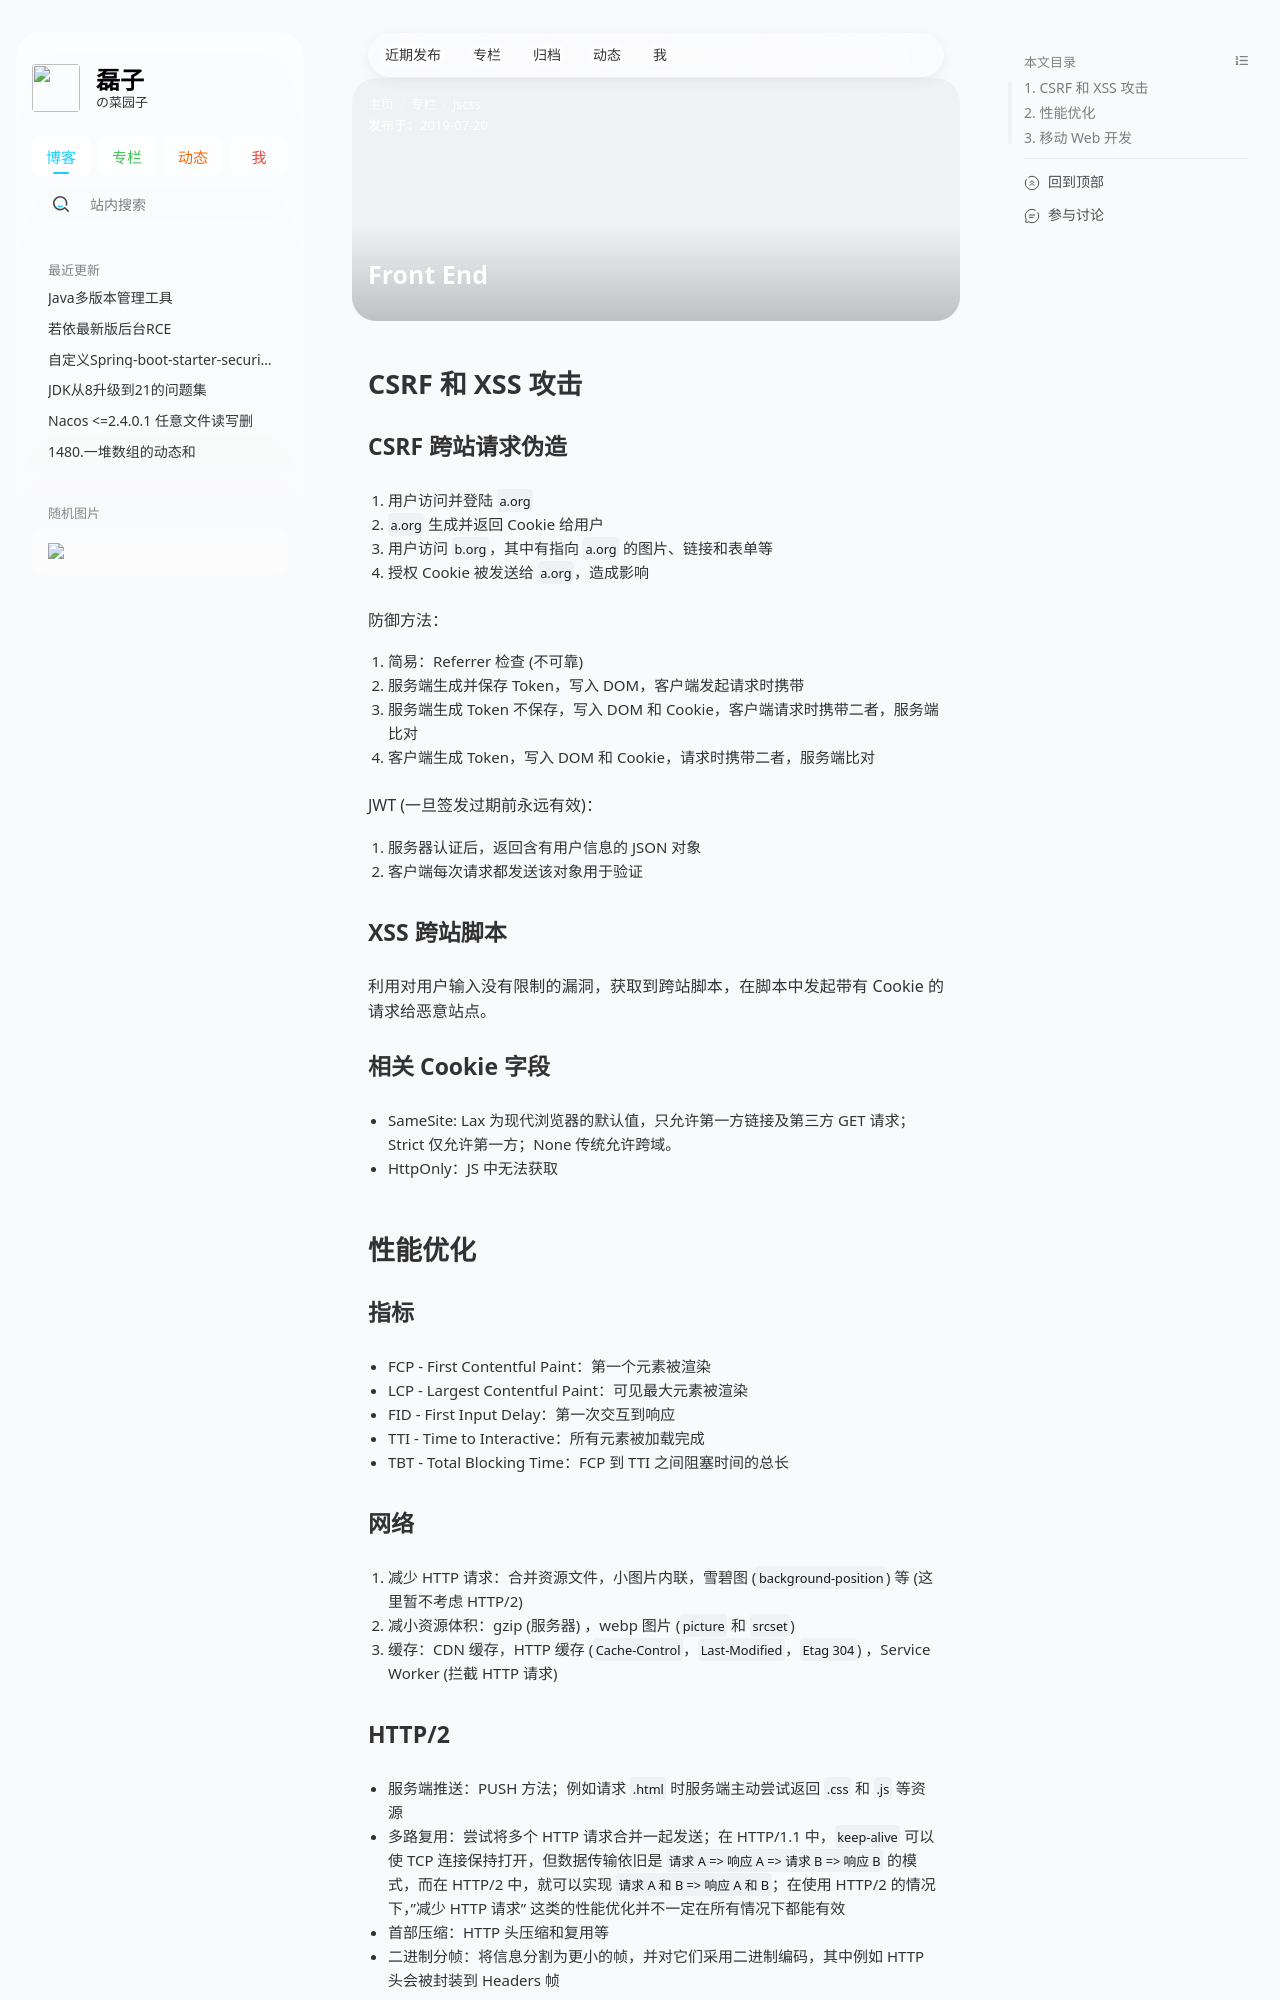

repository: hzleii/hzleii.github.io · page: 2019/front-end/index.html · generator: jekyll

---
title: 'Front End'
date: 2019-07-20
topic: js&css
description: '前端应用笔记，包括前端安全、性能优化、移动兼容等内容。'
author: hzlei
# banner: https://cdn.jsdelivr.net/gh/hzleii/imgs/stellar/post/2019/jscss/CSS.webp
# cover: https://cdn.jsdelivr.net/gh/hzleii/imgs/stellar/post/2019/jscss/CSS.webp
banner: https://gitee.com/hzleii/imgs/raw/main/stellar/post/2019/jscss/CSS.webp
cover: https://gitee.com/hzleii/imgs/raw/main/stellar/post/2019/jscss/CSS.webp
nav_tabs: true
article:
  type: tech # tech/story
poster: # 海报（可选，全图封面卡片）
  # topic: 标题上方的小字 # 标题上方的小字，可选
  headline: Front End # 必选
  caption: 前端应用笔记，包括前端安全、性能优化、移动兼容等内容。 # 标题下方的小字，可选
  color: hsl(13deg 77% 52%) # 标题颜色，可选，默认为跟随主题的动态颜色 # white,red...
---

## CSRF 和 XSS 攻击

### CSRF 跨站请求伪造

1. 用户访问并登陆 `a.org`
2. `a.org` 生成并返回 Cookie 给用户
3. 用户访问 `b.org`，其中有指向 `a.org` 的图片、链接和表单等
4. 授权 Cookie 被发送给 `a.org`，造成影响

防御方法：

1. 简易：Referrer 检查 (不可靠)
2. 服务端生成并保存 Token，写入 DOM，客户端发起请求时携带
3. 服务端生成 Token 不保存，写入 DOM 和 Cookie，客户端请求时携带二者，服务端比对
4. 客户端生成 Token，写入 DOM 和 Cookie，请求时携带二者，服务端比对

JWT (一旦签发过期前永远有效)：

1. 服务器认证后，返回含有用户信息的 JSON 对象
2. 客户端每次请求都发送该对象用于验证

### XSS 跨站脚本

利用对用户输入没有限制的漏洞，获取到跨站脚本，在脚本中发起带有 Cookie 的请求给恶意站点。

### 相关 Cookie 字段

- SameSite: Lax 为现代浏览器的默认值，只允许第一方链接及第三方 GET 请求；Strict 仅允许第一方；None 传统允许跨域。
- HttpOnly：JS 中无法获取

## 性能优化
